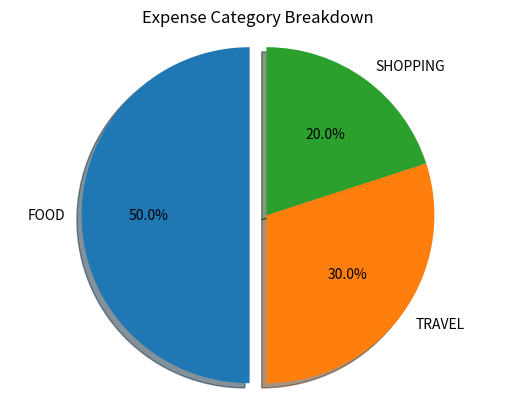

Here is the Python script that generated this plot:
import matplotlib.pyplot as plt

# Dataset
categories = ["FOOD", "TRAVEL", "SHOPPING"]
expenses = [500, 300, 200]

# Highlight highest category
explode = [0.1 if x == max(expenses) else 0 for x in expenses]

# Create pie chart
plt.pie(
    expenses,
    labels=categories,
    autopct='%1.1f%%',   # percentage labels
    explode=explode,     # highlight highest category
    shadow=True,
    startangle=90
)

plt.title("Expense Category Breakdown")
plt.axis('equal')  # Makes pie chart circular

plt.show()
